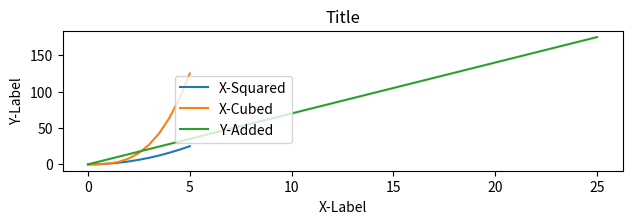

Source code (Python):
import matplotlib.pyplot as plt

import numpy as np

x = np.linspace(0, 5, 11)
y = x ** 2

# fig, axes = plt.subplots(nrows=1, ncols=2)
# plt.tight_layout()
#
# axes[0].plot(x, y)
# axes[0].set_title("First")
# axes[1].set_title("Second")
# axes[1].plot(y, x)
# print(axes)
#plt.show()

# Figure size, Aspect Ratio, DPI

fig = plt.figure(figsize=(8, 2), dpi=200)
ax = fig.add_axes([0.2,0.2,0.7,0.7])
ax.plot(x,x**2, label="X-Squared")
ax.plot(x,x**3, label="X-Cubed")
ax.plot(y,y*7, label="Y-Added")
ax.set_title("Title")
ax.set_ylabel("Y-Label")
ax.set_xlabel("X-Label")

#Adding legend
ax.legend(loc=(.2,.2))
plt.show()

# fig, axes = plt.subplots(nrows=2, ncols=1,figsize=(10,6))
# axes[0].plot(x,y)
# axes[1].plot(y,x)
# plt.show()
#
# fig.savefig('myPicture.jpg',dpi=1000)
